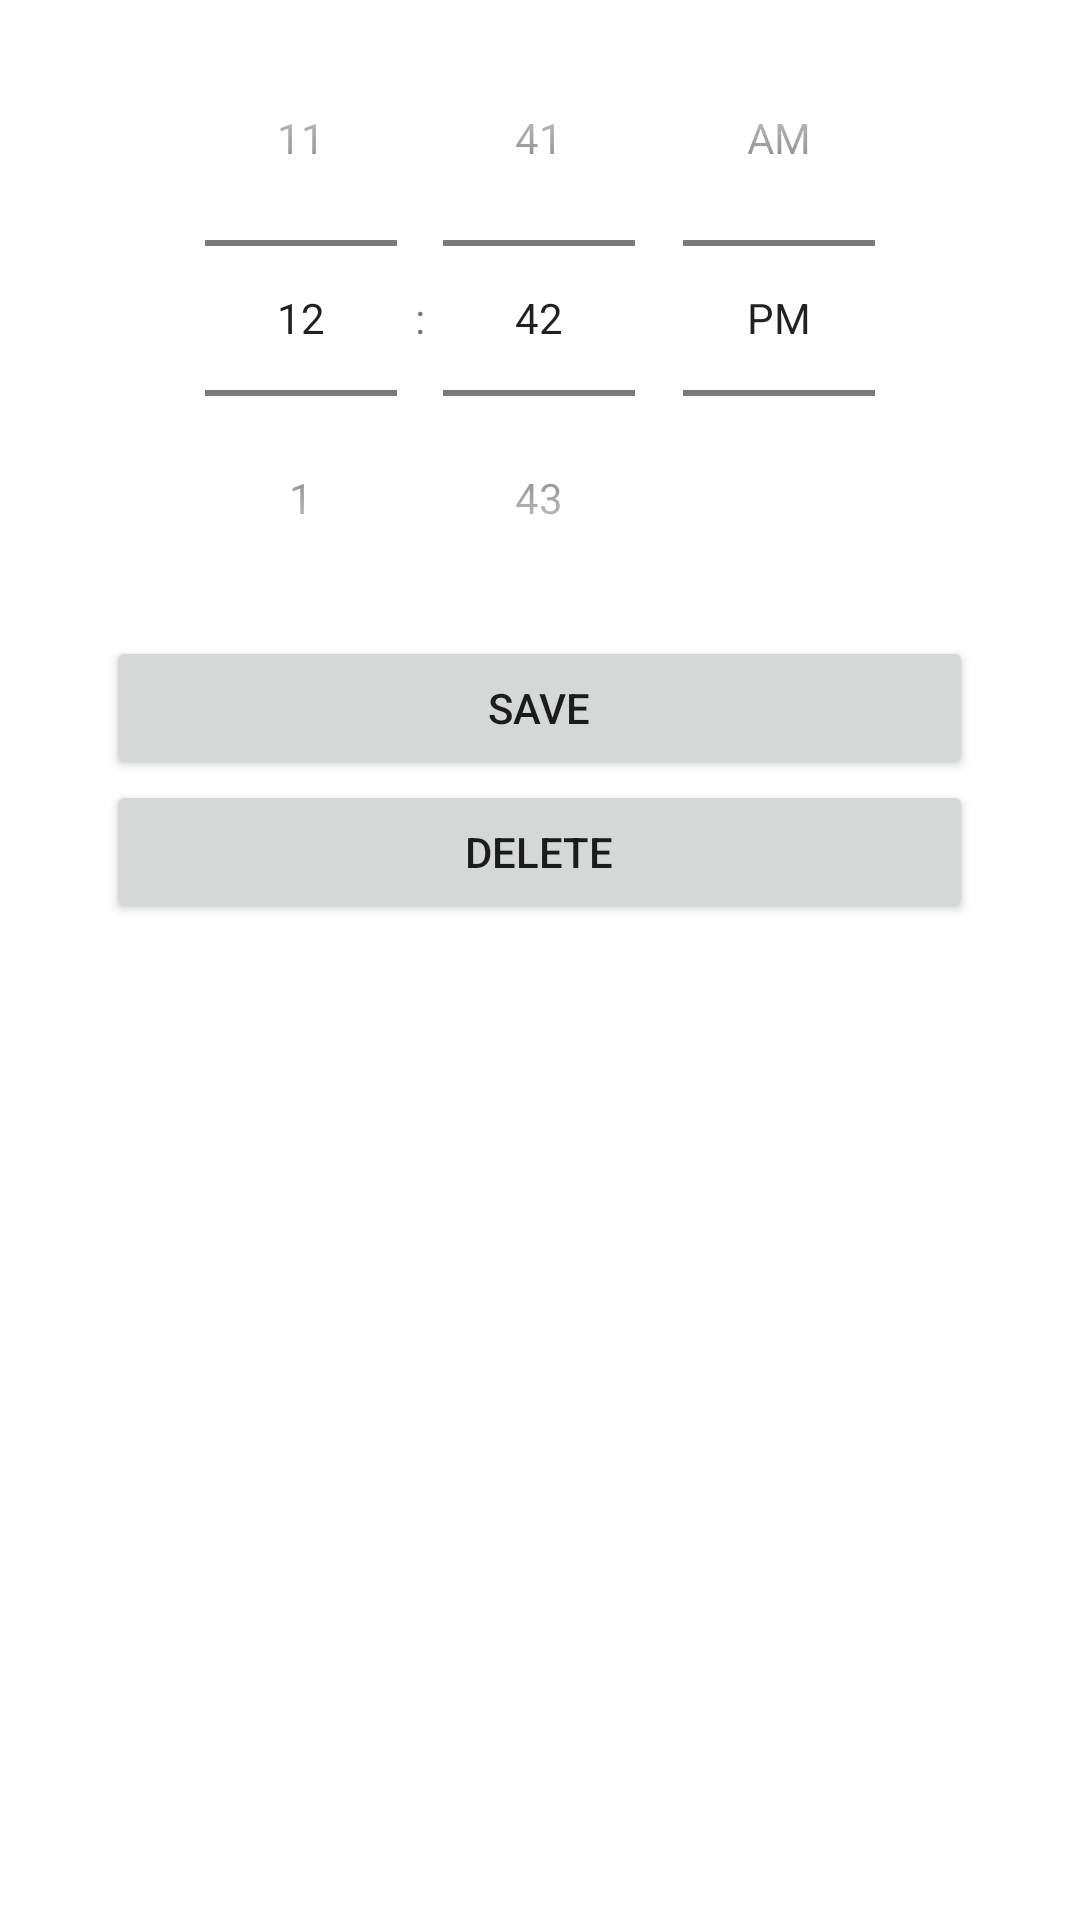

This screen was rendered from an Android layout file. Write that file and the resources it references.
<!-- AndroidManifest.xml: application theme Theme.MathWiz -->
<!-- res/layout/fragment_edit_reminder.xml -->
<?xml version="1.0" encoding="utf-8"?>
<FrameLayout
    xmlns:android="http://schemas.android.com/apk/res/android"
    xmlns:tools="http://schemas.android.com/tools"
    xmlns:app="http://schemas.android.com/apk/res-auto"
    android:layout_width="match_parent"
    android:layout_height="match_parent"
    tools:context=".fragments.reminders.EditReminderFragment">

    <LinearLayout
        android:layout_width="match_parent"
        android:layout_height="match_parent"
        android:gravity="center"
        android:orientation="vertical">

        <TimePicker
            android:id="@+id/time_picker"
            android:layout_width="match_parent"
            android:layout_height="wrap_content"
            android:timePickerMode="spinner" />

        <Button
            android:id="@+id/button5"
            android:layout_width="289dp"
            android:layout_height="wrap_content"
            android:foregroundGravity="center"
            android:gravity="center|center_vertical"
            android:text="@string/save" />

        <Button
            android:id="@+id/button8"
            android:layout_width="289dp"
            android:layout_height="wrap_content"
            android:foregroundGravity="center"
            android:gravity="center|center_vertical"
            android:text="@string/delete" />

        <LinearLayout
            android:layout_width="match_parent"
            android:layout_height="match_parent"
            android:orientation="horizontal"></LinearLayout>

    </LinearLayout>
</FrameLayout>
<!-- resources referenced by this layout -->
<resources>
  <string name="delete">Delete</string>
  <string name="save">Save</string>
  <style name="Theme.MathWiz" parent="Theme.MaterialComponents.DayNight.DarkActionBar">
          
          <item name="colorPrimary">@color/mathwiz_purple</item>
          <item name="colorPrimaryVariant">@color/mathwiz_opaque_purple</item>
          <item name="colorOnPrimary">@color/white</item>
          
          <item name="colorSecondary">@color/teal_200</item>
          <item name="colorSecondaryVariant">@color/teal_700</item>
          <item name="colorOnSecondary">@color/black</item>
          
          <item name="android:statusBarColor" tools:targetApi="l">?attr/colorPrimaryVariant</item>
          
      </style>
  <color name="mathwiz_purple">#572384</color>
  <color name="mathwiz_opaque_purple">#8235c4</color>
  <color name="white">#FFFFFFFF</color>
  <color name="teal_200">#FF03DAC5</color>
  <color name="teal_700">#FF018786</color>
  <color name="black">#FF000000</color>
</resources>
